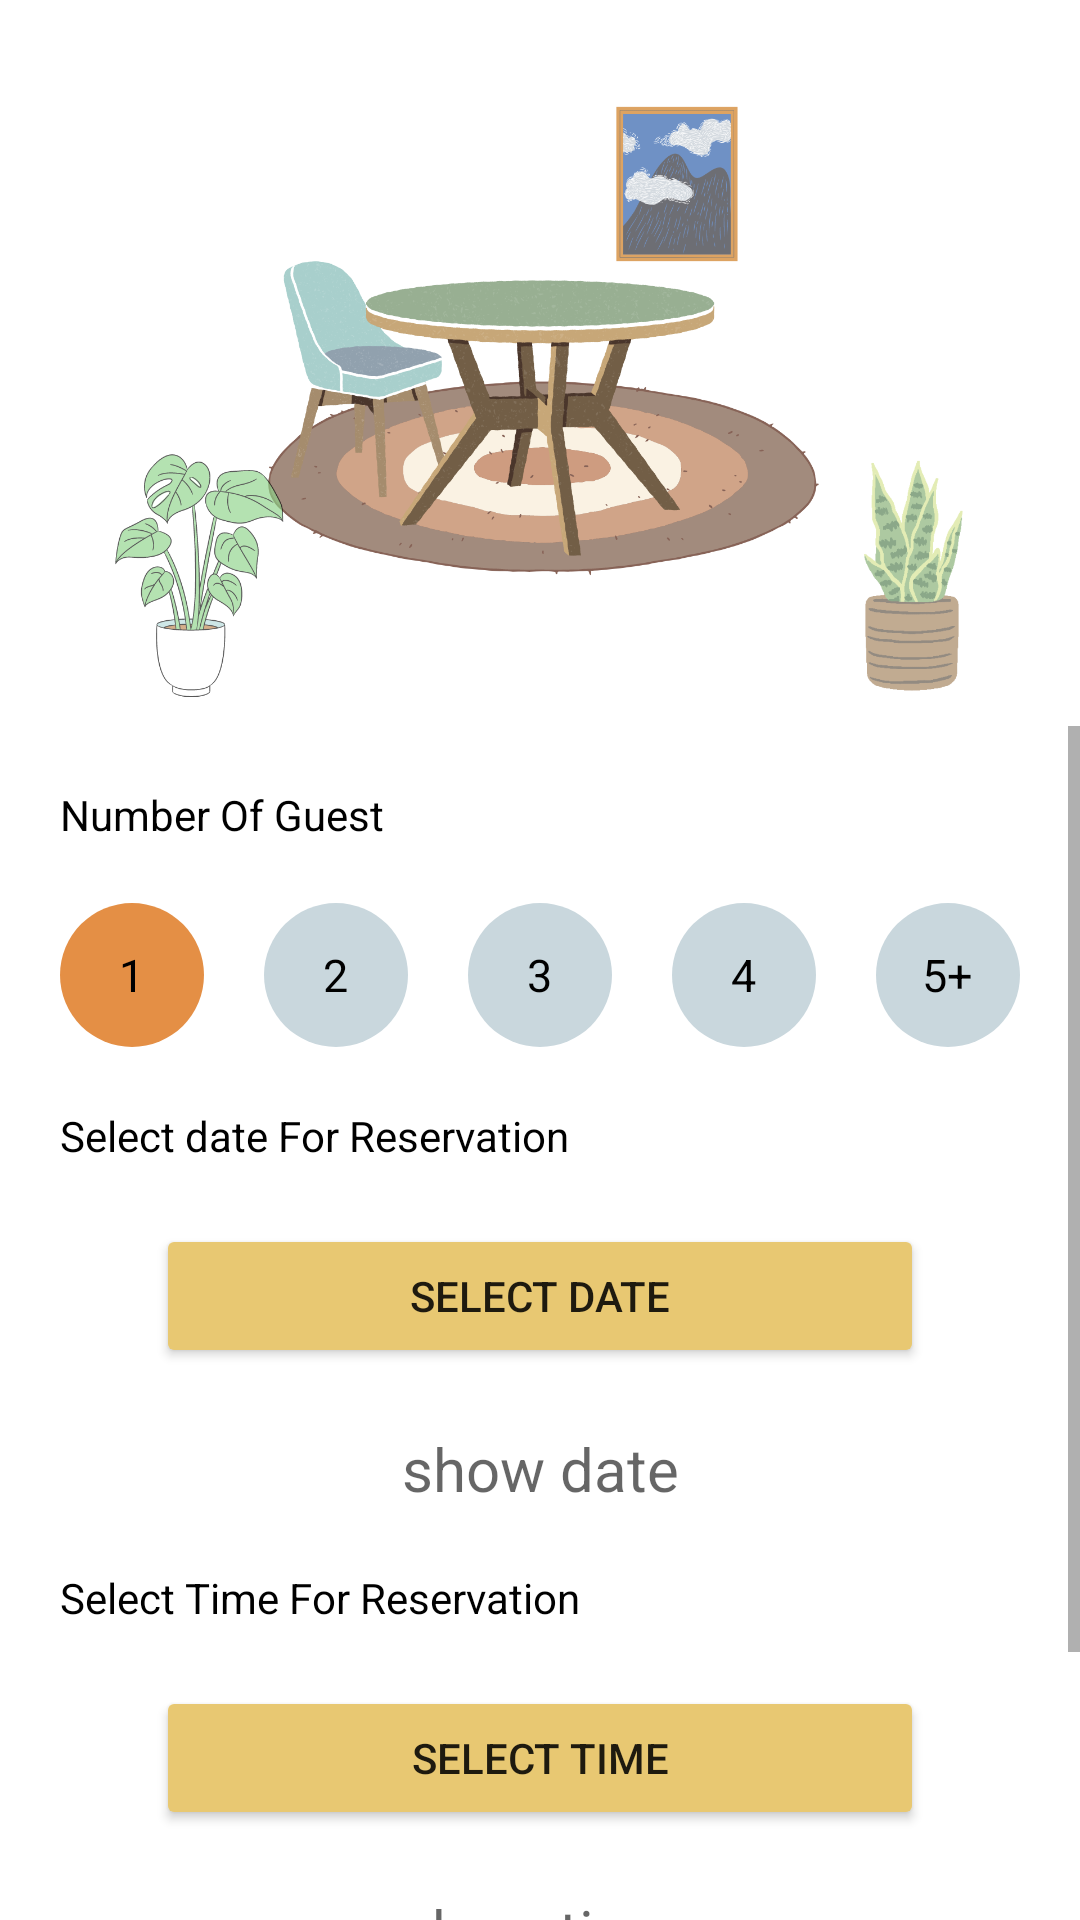

The Android layout XML behind this screen, and the referenced resources:
<!-- AndroidManifest.xml: application theme Theme.ResturentsilverSpoons -->
<!-- res/layout/fragment_table.xml -->
<?xml version="1.0" encoding="utf-8"?>
<FrameLayout xmlns:android="http://schemas.android.com/apk/res/android"
    xmlns:tools="http://schemas.android.com/tools"
    android:layout_width="match_parent"
    android:layout_height="match_parent"
    tools:context=".fragment.TableFragment">

    



   <LinearLayout
       android:layout_width="match_parent"
       android:layout_height="match_parent"
       android:orientation="vertical">











       <ImageView
           android:id="@+id/img_table5"
           android:layout_width="match_parent"
           android:layout_height="222dp"
           android:src="@mipmap/table5"
           android:layout_marginTop="20dp"
           android:visibility="gone">

       </ImageView>


       <ImageView
           android:id="@+id/img_table4"
           android:layout_width="match_parent"
           android:layout_height="222dp"
           android:src="@mipmap/table4"
           android:layout_marginTop="20dp"
           android:visibility="gone">

       </ImageView>

       <ImageView
           android:id="@+id/img_table3"
           android:layout_width="match_parent"
           android:layout_height="222dp"
           android:src="@mipmap/table3"
           android:layout_marginTop="20dp"
           android:visibility="gone">

       </ImageView>


       <ImageView
           android:id="@+id/img_table2"
           android:layout_width="match_parent"
           android:layout_height="222dp"
           android:src="@mipmap/table2"
           android:layout_marginTop="20dp"
           android:visibility="gone">

       </ImageView>



       <ImageView
           android:id="@+id/img_table1"
           android:layout_width="match_parent"
           android:layout_height="222dp"
           android:src="@mipmap/table1"
           android:layout_marginTop="20dp"
           android:visibility="visible">

       </ImageView>

       <TextView
           android:id="@+id/tvtnumber"
           android:layout_width="match_parent"
           android:layout_height="wrap_content"
           android:visibility="gone">

       </TextView>

       <TextView
           android:id="@+id/id"
           android:layout_width="match_parent"
           android:layout_height="wrap_content"
           android:visibility="gone">

       </TextView>


       <ScrollView
           android:layout_width="match_parent"
           android:layout_height="wrap_content">
       <LinearLayout
           android:layout_width="match_parent"
           android:layout_height="match_parent"
           android:orientation="vertical">

           <TextView
               android:layout_width="match_parent"
               android:layout_height="wrap_content"
               android:text="Number Of Guest"
               android:textColor="@color/black"
               android:layout_marginTop="20dp"
               android:layout_marginStart="20dp">

           </TextView>



           <LinearLayout
               android:layout_width="match_parent"
               android:layout_height="wrap_content"
               android:orientation="horizontal"
               android:layout_marginTop="20dp">

               <TextView
                   android:id="@+id/showguest"
                   android:layout_width="match_parent"
                   android:layout_height="wrap_content"
                   android:visibility="gone"
                   >

               </TextView>

               <RadioGroup
                   android:id="@+id/rdg_numguest"
                   android:layout_width="match_parent"
                   android:layout_height="wrap_content"
                   android:orientation="horizontal">

                   <RadioButton
                       android:id="@+id/radio1"
                       android:layout_width="wrap_content"
                       android:layout_height="wrap_content"
                       android:text="1"
                       android:checked="true"
                       android:textAlignment="center"
                       android:layout_marginStart="20dp"

                       android:button="@android:color/transparent"
                       android:background="@drawable/radio_selector_table"
                       android:textSize="15dp">

                   </RadioButton>

                   <RadioButton
                       android:id="@+id/radio2"

                       android:layout_width="wrap_content"
                       android:layout_height="wrap_content"
                       android:text="2"
                       android:textAlignment="center"
                       android:layout_marginStart="20dp"
                       android:button="@android:color/transparent"
                       android:background="@drawable/radio_selector_table"
                       android:textSize="15dp">

                   </RadioButton>

                   <RadioButton
                       android:id="@+id/radio3"

                       android:layout_width="wrap_content"
                       android:layout_height="wrap_content"
                       android:text="3"
                       android:textAlignment="center"
                       android:layout_marginStart="20dp"

                       android:button="@android:color/transparent"
                       android:background="@drawable/radio_selector_table"
                       android:textSize="15dp">

                   </RadioButton>


                   <RadioButton
                       android:id="@+id/radio4"

                       android:layout_width="wrap_content"
                       android:layout_height="wrap_content"
                       android:text="4"
                       android:textAlignment="center"
                       android:layout_marginStart="20dp"

                       android:button="@android:color/transparent"
                       android:background="@drawable/radio_selector_table"
                       android:textSize="15dp">

                   </RadioButton>


                   <RadioButton
                       android:id="@+id/radio5"
                       android:layout_width="wrap_content"
                       android:layout_height="wrap_content"
                       android:text="5+"
                       android:textAlignment="center"
                       android:layout_marginStart="20dp"

                       android:button="@android:color/transparent"
                       android:background="@drawable/radio_selector_table"
                       android:textSize="15dp">

                   </RadioButton>



               </RadioGroup>

           </LinearLayout>


           <LinearLayout
               android:layout_width="match_parent"
               android:layout_height="wrap_content"
               android:orientation="vertical">

               <TextView
                   android:layout_width="match_parent"
                   android:layout_height="wrap_content"
                   android:layout_marginStart="20dp"
                   android:layout_marginTop="20dp"
                   android:textColor="@color/black"
                   android:text="Select date For Reservation">

               </TextView>


               <Button
                   android:id="@+id/btn_date"
                   android:layout_width="256dp"
                   android:layout_height="wrap_content"
                   android:layout_gravity="center"
                   android:backgroundTint="@color/teal_200"
                   android:layout_marginTop="20dp"
                   android:text="select Date">

               </Button>


               <TextView

                   android:id="@+id/tvshow_date"
                   android:layout_width="match_parent"
                   android:layout_height="wrap_content"
                   android:hint="show date"
                   android:gravity="center"
                   android:layout_marginTop="20dp"
                   android:textSize="20dp"
                   android:textColor="@color/black">

               </TextView>


               <TextView
                   android:layout_width="match_parent"
                   android:layout_height="wrap_content"
                   android:layout_marginStart="20dp"
                   android:layout_marginTop="20dp"
                   android:textColor="@color/black"
                   android:text="Select Time For Reservation">

               </TextView>


               <Button
                   android:id="@+id/btn_time"
                   android:layout_width="256dp"
                   android:layout_height="wrap_content"
                   android:layout_gravity="center"
                   android:backgroundTint="@color/teal_200"
                   android:layout_marginTop="20dp"
                   android:text="select Time">

               </Button>


               <TextView

                   android:id="@+id/tvshow_time"
                   android:layout_width="match_parent"
                   android:layout_height="wrap_content"
                   android:hint="show time"
                   android:gravity="center"
                   android:layout_marginTop="20dp"
                   android:textSize="20dp"
                   android:textColor="@color/black">

               </TextView>





           </LinearLayout>


           <Button
               android:id="@+id/btn_table_boook"
               android:layout_width="331dp"
               android:layout_height="wrap_content"
               android:layout_gravity="center"

               android:backgroundTint="#E48F45"
               android:layout_marginTop="50dp"
               android:text="book table">

           </Button>




       </LinearLayout>
       </ScrollView>






   </LinearLayout>




</FrameLayout>
<!-- resources referenced by this layout -->
<resources>
  <color name="black">#FF000000</color>
  <color name="teal_200">#E8C872</color>
  <!-- drawable back_arrow (drawable) -->
  <vector android:alpha="0.84" android:height="24dp"
      android:viewportHeight="512" android:viewportWidth="512"
      android:width="24dp" xmlns:android="http://schemas.android.com/apk/res/android">
      <path android:fillColor="#000000"
          android:pathData="M205.8,39.3c-3.1,1.3 -7.4,3.8 -9.5,5.5 -7.7,6.2 -188.2,187.8 -190.7,192 -3.8,6.1 -6,15.4 -5.2,22.5 1.4,13.2 -4,7.3 101.4,112.9 79.5,79.6 97.5,97.1 102,99.4 7.8,3.9 20.2,4.6 28.5,1.4 8.9,-3.4 15.3,-9 19.1,-16.9 2.8,-6 3.1,-7.5 3.1,-16.1 0,-16.5 1.6,-14.4 -56.2,-72.9 -27.4,-27.8 -53.4,-53.6 -57.9,-57.5 -4.5,-4 -11.8,-9.1 -16.7,-11.6l-8.6,-4.5 183.7,-0.5 183.7,-0.5 5.7,-2.3c8.1,-3.3 16,-10.8 20,-19 3,-6 3.3,-7.5 3.3,-15.2 -0.1,-7 -0.5,-9.5 -2.7,-14.2 -3.5,-7.6 -9.9,-14.3 -17.3,-18.1l-6,-3.2 -185.5,-0.5 -185.5,-0.5 9.5,-5 9.5,-4.9 57.6,-57.6c66.5,-66.4 63.4,-62.4 63.4,-79.5 0,-8.9 -0.3,-10.6 -2.8,-15.6 -1.5,-3.1 -5,-7.8 -7.7,-10.3 -7.2,-6.8 -12.6,-8.9 -23.5,-9.3 -7.7,-0.3 -9.8,-0 -14.7,2z" android:strokeColor="#00000000"/>
  </vector>
  <!-- drawable radio_selector_table (drawable) -->
  <?xml version="1.0" encoding="utf-8"?>
  <selector xmlns:android="http://schemas.android.com/apk/res/android">
  
      <item android:state_checked="true"
          android:drawable="@drawable/radio_table_booking"/>
  
      <item android:state_checked="false"
          android:drawable="@drawable/radio_normal_table" />
  
  
  </selector>
  <!-- mipmap table1: png bitmap (mipmap-hdpi, 286545 bytes) -->
  <!-- mipmap table2: png bitmap (mipmap-hdpi, 322614 bytes) -->
  <!-- mipmap table3: png bitmap (mipmap-hdpi, 335380 bytes) -->
  <!-- mipmap table4: png bitmap (mipmap-hdpi, 346514 bytes) -->
  <!-- mipmap table5: png bitmap (mipmap-hdpi, 388299 bytes) -->
  <style name="Theme.ResturentsilverSpoons" parent="Theme.MaterialComponents.Light.NoActionBar">
          
          <item name="colorPrimary">@color/teal_200</item>
          <item name="colorPrimaryVariant">@color/teal_200</item>
          <item name="colorOnPrimary">@color/black</item>
          
          <item name="colorSecondary">@color/teal_200</item>
          <item name="colorSecondaryVariant">@color/teal_700</item>
          <item name="colorOnSecondary">@color/black</item>
          
          <item name="android:statusBarColor">?attr/colorPrimaryVariant</item>
          
      </style>
  <!-- drawable radio_table_booking (drawable) -->
  <?xml version="1.0" encoding="utf-8"?>
  <shape xmlns:android="http://schemas.android.com/apk/res/android"
      android:shape="oval">
  
      <solid
          android:color="#E48F45">
  
      </solid>
  
  </shape>
  <!-- drawable radio_normal_table (drawable) -->
  <?xml version="1.0" encoding="utf-8"?>
  <shape xmlns:android="http://schemas.android.com/apk/res/android"
      android:shape="oval">
  
      <solid android:color="#C9D7DD">
  
      </solid>
  
  </shape>
  <color name="teal_700">#FF018786</color>
</resources>
